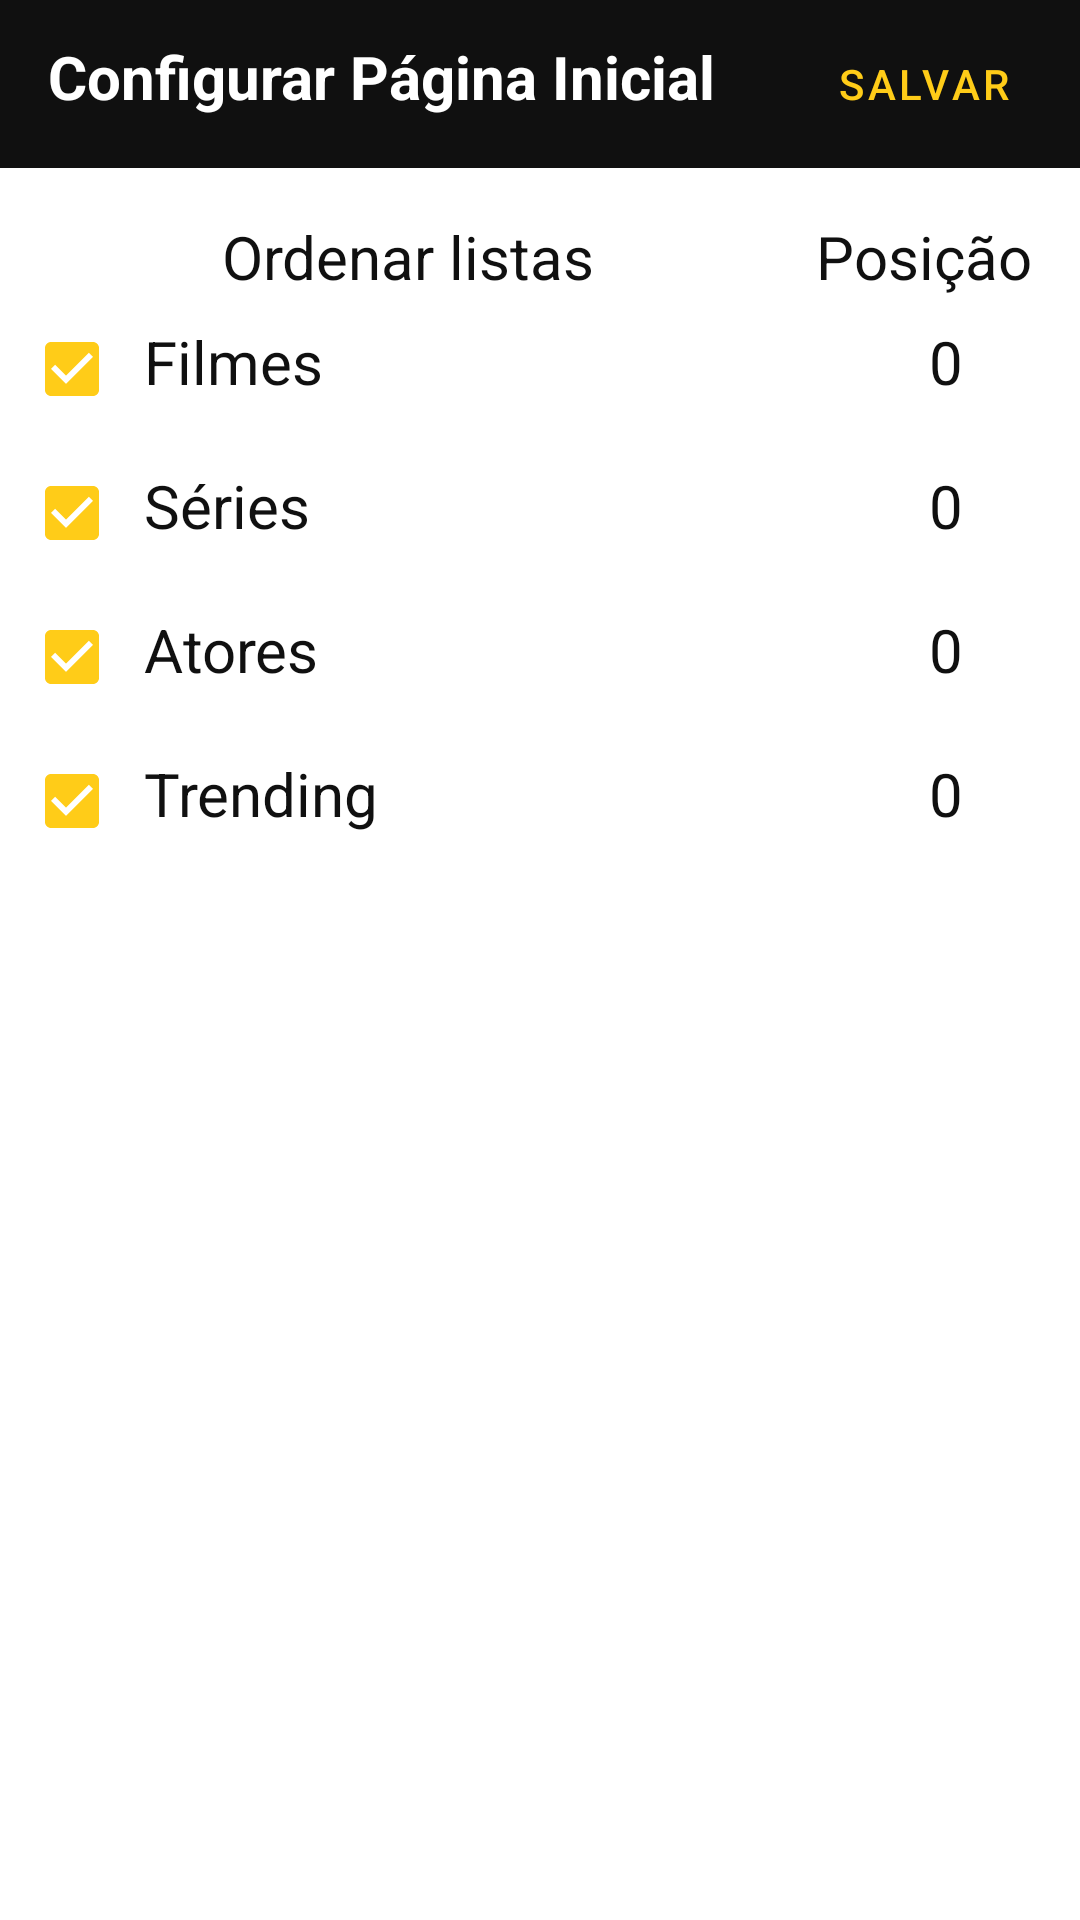

Layout XML and referenced resources for this Android screen:
<!-- AndroidManifest.xml: application theme Theme.Filmly -->
<!-- res/layout/fragment_home_lists_dialog.xml -->
<?xml version="1.0" encoding="utf-8"?>
<LinearLayout xmlns:android="http://schemas.android.com/apk/res/android"
    xmlns:app="http://schemas.android.com/apk/res-auto"
    xmlns:tools="http://schemas.android.com/tools"
    android:layout_width="match_parent"
    android:layout_height="match_parent"
    android:orientation="vertical">

    <com.google.android.material.appbar.MaterialToolbar
        android:id="@+id/toolbar_home_dialog"
        android:background="@color/black101010"
        app:navigationIcon="@drawable/ic_baseline_close_24"
        android:layout_width="match_parent"
        android:layout_height="wrap_content">

        <LinearLayout
            android:orientation="horizontal"
            android:layout_width="match_parent"
            android:layout_height="wrap_content"
            >

            <TextView
                android:text="@string/profileDialog_home_title"
                android:textSize="20sp"
                android:textStyle="bold"
                android:textColor="@color/white"
                android:layout_width="wrap_content"
                android:layout_height="wrap_content"
                style="@style/Dialog.TextAppearance"/>

            <Space
                android:layout_width="0dp"
                android:layout_weight="1"
                android:layout_height="match_parent" />

            <com.google.android.material.button.MaterialButton
                android:id="@+id/btn_save_home_configuration"
                style="@style/Widget.MaterialComponents.Button.TextButton"
                android:text="@string/save"
                android:textSize="14sp"
                android:gravity="center"
                android:textColor="@color/yellow"
                android:layout_width="wrap_content"
                android:layout_weight="0"
                android:layout_height="wrap_content"
                android:layout_marginEnd="8dp"/>
        </LinearLayout>


    </com.google.android.material.appbar.MaterialToolbar>

    <LinearLayout
        android:orientation="horizontal"
        android:layout_width="match_parent"
        android:layout_height="wrap_content"
        android:layout_marginTop="16dp">

        <TextView
            android:id="@+id/tv_sortGender"
            style="@style/Dialog.TextAppearance"
            android:layout_width="0dp"
            android:layout_height="wrap_content"
            android:layout_weight="1"
            android:gravity="center"
            android:text="@string/order_lists" />

        <TextView
            android:id="@+id/textView3"
            style="@style/Dialog.TextAppearance"
            android:layout_width="wrap_content"
            android:layout_height="wrap_content"
            android:text="@string/position"
            android:layout_marginEnd="16dp" />
    </LinearLayout>


    <LinearLayout
        android:layout_width="match_parent"
        android:layout_height="wrap_content"
        android:orientation="horizontal">

        <com.google.android.material.checkbox.MaterialCheckBox
            android:id="@+id/mcb_filmes"
            android:layout_width="wrap_content"
            android:layout_height="wrap_content"
            android:checked="true"
            android:gravity="center" />

        <TextView
            android:id="@+id/textView4"
            style="@style/Dialog.TextAppearance"
            android:layout_width="0dp"
            android:layout_height="wrap_content"
            android:layout_weight="5"
            android:text="@string/films" />

        <TextView
            android:id="@+id/tv_film_position"
            style="@style/Dialog.TextAppearance"
            android:layout_width="0dp"
            android:layout_height="wrap_content"
            android:layout_weight="2"
            android:gravity="center"
            android:text="0"
            tools:text="1" />
    </LinearLayout>


    <LinearLayout
        android:layout_width="match_parent"
        android:layout_height="wrap_content"
        android:orientation="horizontal">

        <com.google.android.material.checkbox.MaterialCheckBox
            android:id="@+id/mcb_series"
            android:layout_width="wrap_content"
            android:layout_height="wrap_content"
            android:checked="true"/>

        <TextView
            android:id="@+id/textView7"
            style="@style/Dialog.TextAppearance"
            android:layout_width="0dp"
            android:layout_height="wrap_content"
            android:layout_weight="5"
            android:text="@string/series" />

        <TextView
            android:id="@+id/tv_serie_position"
            style="@style/Dialog.TextAppearance"
            android:layout_width="0dp"
            android:layout_height="wrap_content"
            android:layout_weight="2"
            android:gravity="center"
            android:text="0"
            tools:text="2" />
    </LinearLayout>


    <LinearLayout
        android:layout_width="match_parent"
        android:layout_height="wrap_content"
        android:orientation="horizontal">

        <com.google.android.material.checkbox.MaterialCheckBox
            android:id="@+id/mcb_actors"
            android:layout_width="wrap_content"
            android:layout_height="wrap_content"
            android:checked="true"/>

        <TextView
            android:id="@+id/textView5"
            style="@style/Dialog.TextAppearance"
            android:layout_width="0dp"
            android:layout_height="wrap_content"
            android:layout_weight="5"
            android:text="@string/actors" />

        <TextView
            android:id="@+id/tv_actor_position"
            style="@style/Dialog.TextAppearance"
            android:layout_width="0dp"
            android:layout_height="wrap_content"
            android:layout_weight="2"
            android:gravity="center"
            android:text="0"
            tools:text="3" />
    </LinearLayout>

    <LinearLayout
        android:layout_width="match_parent"
        android:layout_height="wrap_content"
        android:orientation="horizontal">

        <com.google.android.material.checkbox.MaterialCheckBox
            android:id="@+id/mcb_trending"
            android:layout_width="wrap_content"
            android:layout_height="wrap_content"
            android:checked="true"/>

        <TextView
            android:id="@+id/textView6"
            style="@style/Dialog.TextAppearance"
            android:layout_width="0dp"
            android:layout_height="wrap_content"
            android:layout_weight="5"
            android:text="@string/trending" />

        <TextView
            android:id="@+id/tv_trending_position"
            style="@style/Dialog.TextAppearance"
            android:layout_width="0dp"
            android:layout_height="wrap_content"
            android:layout_weight="2"
            android:gravity="center"
            android:text="0"
            tools:text="4" />
    </LinearLayout>


</LinearLayout>
<!-- resources referenced by this layout -->
<resources>
  <color name="black101010">#FF101010</color>
  <color name="white">#FFFFFFFF</color>
  <color name="yellow">#FFFFCC18</color>
  <string name="actors">Atores</string>
  <string name="films">Filmes</string>
  <string name="order_lists">Ordenar listas</string>
  <string name="position">Posição</string>
  <string name="profileDialog_home_title">Configurar Página Inicial</string>
  <string name="save">salvar</string>
  <string name="series">Séries</string>
  <string name="trending">Trending</string>
  <style name="Dialog.TextAppearance" parent="TextAppearance.AppCompat">
          <item name="android:textSize">20sp</item>
          <item name="android:textColor">@color/black101010</item>
      </style>
  <style name="Theme.Filmly" parent="Theme.MaterialComponents.DayNight.NoActionBar">
          
          <item name="colorPrimary">@color/black</item>
          <item name="colorPrimaryVariant">@color/black101010</item>
          <item name="colorOnPrimary">@color/white</item>
          
          <item name="colorSecondary">@color/yellow</item>
          <item name="colorSecondaryVariant">@color/teal_700</item>
          <item name="colorOnSecondary">@color/black</item>
          
          <item name="android:statusBarColor" tools:targetApi="l">?attr/colorPrimary</item>
          
      </style>
  <color name="black">#FF000000</color>
  <color name="teal_700">#FF018786</color>
</resources>
